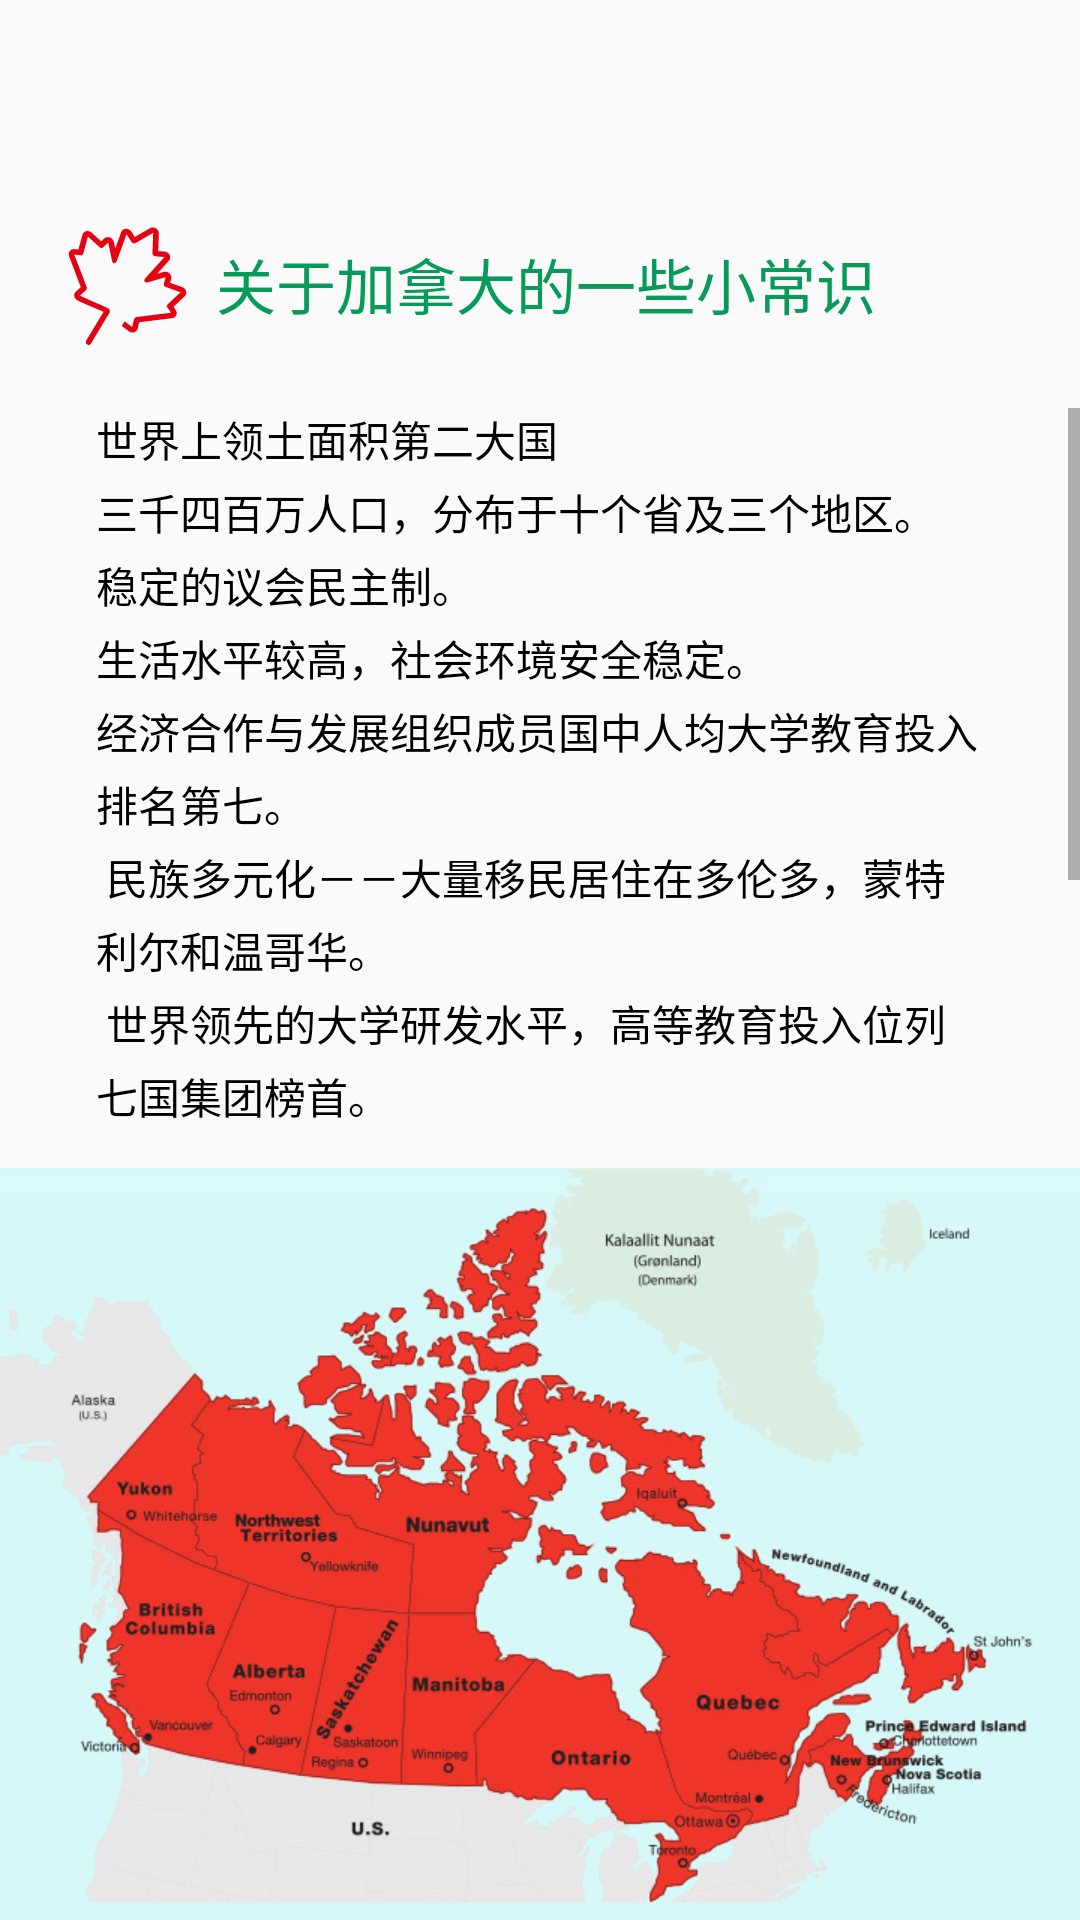

Layout XML and referenced resources for this Android screen:
<!-- AndroidManifest.xml: application theme AppTheme -->
<!-- res/layout/fragment_canadian_infor_1_layout.xml -->
<?xml version="1.0" encoding="utf-8"?>
<layout xmlns:android="http://schemas.android.com/apk/res/android">
    <android.support.constraint.ConstraintLayout
        xmlns:app="http://schemas.android.com/apk/res-auto"
        xmlns:tools="http://schemas.android.com/tools"
        android:layout_width="match_parent"
        android:layout_height="match_parent"
        android:orientation="vertical">

        <ImageView
            android:id="@+id/imageView10"
            android:layout_width="wrap_content"
            android:layout_height="wrap_content"
            android:layout_marginStart="16dp"
            android:layout_marginTop="72dp"
            app:layout_constraintLeft_toLeftOf="parent"
            app:layout_constraintTop_toTopOf="parent"
            android:src="@drawable/large_leaf_icon"/>

        <TextView
            android:id="@+id/textView4"
            android:layout_width="wrap_content"
            android:layout_height="wrap_content"
            android:layout_marginStart="8dp"
            android:layout_marginTop="8dp"
            android:text="关于加拿大的一些小常识"
            android:textColor="#079b59"
            android:textSize="20sp"
            app:layout_constraintLeft_toRightOf="@+id/imageView10"
            app:layout_constraintTop_toTopOf="@+id/imageView10"
            tools:layout_constraintTop_creator="1"/>


        <ImageView
            android:id="@+id/imageView11"
            android:layout_width="match_parent"
            android:layout_height="wrap_content"
            app:layout_constraintBottom_toBottomOf="parent"
            app:layout_constraintLeft_toLeftOf="parent"
            app:layout_constraintRight_toRightOf="parent"
            app:srcCompat="@mipmap/xiao_map_icon"
            tools:layout_constraintBottom_creator="1"
            tools:layout_constraintRight_creator="1"/>

        <ScrollView
            android:layout_width="0dp"
            android:layout_height="0dp"
            android:layout_marginBottom="16dp"
            android:layout_marginTop="16dp"
            app:layout_constraintBottom_toTopOf="@+id/imageView11"
            app:layout_constraintLeft_toLeftOf="parent"
            app:layout_constraintRight_toRightOf="parent"
            app:layout_constraintTop_toBottomOf="@+id/imageView10"
            app:layout_constraintVertical_bias="0.47000003">


            <TextView
                android:id="@+id/contentView"
                android:layout_width="match_parent"
                android:layout_height="wrap_content"
                android:lineSpacingExtra="4dp"
                android:paddingLeft="32dp"
                android:paddingRight="32dp"
                android:text="@string/content_1"
                android:textColor="@android:color/black"/>

        </ScrollView>
    </android.support.constraint.ConstraintLayout>
</layout>
<!-- resources referenced by this layout -->
<resources>
  <!-- drawable large_leaf_icon: vector/xml drawable (drawable, 2450 chars, omitted) -->
  <!-- mipmap xiao_map_icon: jpg bitmap (mipmap-xhdpi, 123430 bytes) -->
  <string name="content_1">世界上领土面积第二大国\n三千四百万人口，分布于十个省及三个地区。\n稳定的议会民主制。\n生活水平较高，社会环境安全稳定。\n经济合作与发展组织成员国中人均大学教育投入排名第七。\n
          民族多元化－－大量移民居住在多伦多，蒙特利尔和温哥华。\n
          世界领先的大学研发水平，高等教育投入位列七国集团榜首。\n
          教育是各省政府和地区政府的职责。\n
          英语或法语授课，部分学校提供英法双语授课。\n
          一年三次入学时间：一月/五月/九月。\n
      </string>
  <style name="AppTheme" parent="Theme.AppCompat.Light.NoActionBar">
  
      </style>
</resources>
